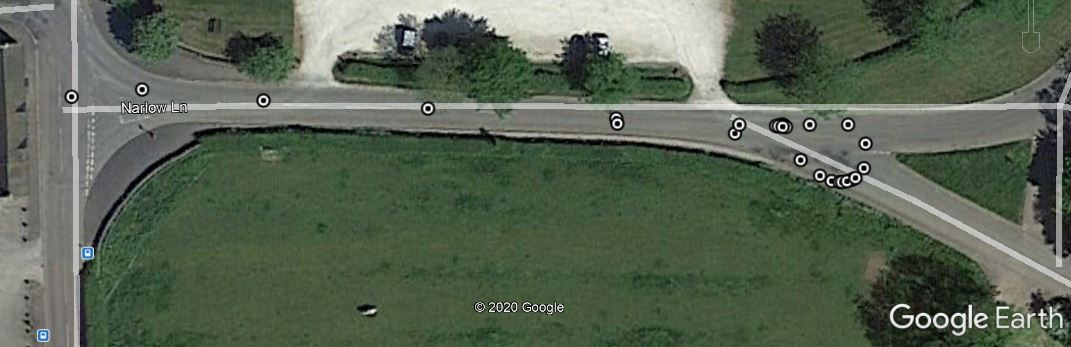

The table this chart was drawn from, first rows:
No of GPS Satellites Available, Time Since Start of Day (seconds), Latitude (degrees), Longitude (degrees), Velocity (km/hr), Heading (degrees), Height (km), Vertical velocity (km/hr), Sample period (seconds), Steering Angle (degrees), Wheel Speed Front Left (rad/sec), Wheel Speed Front Right (rad/sec), Wheel Speed Rear Left (rad/sec), Wheel Speed Rear Right (rad/sec), Yaw Rate (deg/sec), Indicated Vehicle Speed (km/hr), Indicated Longitudinal Acceleration (g), Indicated Lateral Acceleration (g), Handbrake (0 or 1), Gear Requested (Number fof gear employed…, Gear (Number fof gear employed 1-5), Engine Speed (rev/min), Coolant Temperature (degrees), Clutch Position (0 or 1)
139.0, 46658, 53.05, -1.758, 12.5, 57.94, 216.8, -0.06, 0.1, 289.6, 14.99, 12.2, 13.97, 11.09, -33.1, 13.36, 0.04998, -0.2193, 0.0, 2.0, 3.0, 1899, 88.0, 0.0
139.0, 46658, 53.05, -1.758, 13.14, 61.36, 216.8, -0.06, 0.1, 279.9, 15.44, 12.62, 14.52, 11.52, -33.3, 13.87, 0.04998, -0.2397, 0.0, 2.0, 3.0, 1980, 88.0, 0.0
139.0, 46658, 53.05, -1.758, 13.29, 64.35, 216.8, -0.08, 0.1, 264.2, 16.17, 12.94, 14.96, 11.89, -33.1, 14.4, 0.00918, -0.2499, 0.0, 2.0, 3.0, 2050, 88.0, 0.0
139.0, 46658, 53.05, -1.758, 14.05, 70.46, 216.8, -0.08, 0.1, 246.4, 16.32, 13.75, 15.61, 12.54, -32.6, 14.91, 0.0, -0.1693, 0.0, 2.0, 3.0, 2133, 88.0, 0.0
139.0, 46658, 53.05, -1.758, 13.63, 72.28, 216.8, -0.06, 0.1, 229.4, 16.8, 13.99, 16.06, 13.23, -31.6, 15.24, 0.01938, -0.1193, 0.0, 2.0, 3.0, 2282, 88.0, 0.0
139.0, 46658, 53.05, -1.758, 14.36, 72.63, 216.7, -0.08, 0.1, 211.8, 17.15, 14.5, 16.45, 13.71, -30.0, 15.61, 0.02958, -0.1999, 0.0, 2.0, 3.0, 2467, 88.0, 0.0
139.0, 46658, 53.05, -1.758, 15.11, 77.07, 216.7, -0.07, 0.1, 193.6, 17.89, 15.12, 17.08, 14.18, -30.2, 16.26, 0.06936, -0.2295, 0.0, 2.0, 3.0, 2487, 88.0, 0.0
139.0, 46658, 53.05, -1.758, 15.13, 79, 216.7, -0.08, 0.1, 172.3, 18.22, 15.6, 17.4, 14.92, -29.6, 16.84, 0.09996, -0.1999, 0.0, 2.0, 3.0, 2499, 88.0, 0.0
139.0, 46658, 53.05, -1.758, 16.25, 82.37, 216.7, -0.08, 0.1, 149.5, 18.38, 16.07, 17.72, 15.68, -26.2, 17.18, 0.09996, -0.1601, 0.0, 2.0, 3.0, 2541, 88.0, 0.0
139.0, 46658, 53.05, -1.758, 17.23, 85.6, 216.7, -0.1, 0.1, 127.4, 18.76, 16.58, 18.41, 15.98, -24.4, 17.51, 0.09996, -0.1091, 0.0, 2.0, 3.0, 2375, 88.0, 0.0
139.0, 46659, 53.05, -1.758, 17.62, 87.15, 216.7, -0.08, 0.1, 106.9, 19.24, 17.13, 19.02, 16.97, -22.5, 18.02, 0.08976, -0.05916, 0.0, 2.0, 3.0, 2157, 88.0, 0.0
139.0, 46659, 53.05, -1.758, 18.35, 88.36, 216.7, -0.08, 0.1, 90.3, 19.71, 17.88, 19.36, 17.63, -19.5, 18.6, 0.08976, -0.06936, 0.0, 2.0, 3.0, 1870, 88.0, 0.0
138.0, 46659, 53.05, -1.758, 18.66, 90.16, 216.7, -0.08, 0.1, 74.3, 20.24, 18.72, 20.01, 18.48, -17.2, 19.29, 0.1091, -0.1295, 0.0, 2.0, 3.0, 1804, 88.0, 0.0
138.0, 46659, 53.05, -1.758, 19.36, 91.78, 216.6, -0.12, 0.1, 57.2, 20.97, 19.55, 20.62, 19.04, -16.3, 20.03, 0.1193, -0.1295, 0.0, 2.0, 3.0, 1902, 88.0, 0.0
138.0, 46659, 53.05, -1.758, 19.91, 94.18, 216.6, -0.13, 0.1, 39.3, 21.49, 20.15, 21.16, 19.79, -14.6, 20.64, 0.1397, -0.07956, 0.0, 2.0, 3.0, 1997, 88.0, 0.0
138.0, 46659, 53.05, -1.758, 20.72, 96.07, 216.6, -0.14, 0.1, 25.9, 22.06, 21.0, 21.95, 20.73, -12.4, 21.41, 0.1499, -0.04998, 0.0, 2.0, 3.0, 2047, 88.0, 0.0
139.0, 46659, 53.05, -1.758, 21.51, 97.13, 216.6, -0.15, 0.1, 16.4, 22.73, 21.9, 22.47, 21.52, -10.5, 22.1, 0.1499, -0.04998, 0.0, 2.0, 3.0, 2115, 88.0, 0.0
139.0, 46659, 53.05, -1.758, 21.78, 97.56, 216.5, -0.18, 0.1, 4.7, 23.37, 22.43, 23.29, 22.31, -9.9, 22.71, 0.1601, -0.05916, 0.0, 2.0, 3.0, 2181, 88.0, 0.0
139.0, 46659, 53.05, -1.758, 23.02, 98.5, 216.5, -0.17, 0.1, 0.0, 23.95, 23.32, 23.89, 23.17, -8.7, 23.43, 0.1601, -0.02958, 0.0, 2.0, 3.0, 2229, 88.0, 0.0
139.0, 46660, 53.05, -1.758, 23.38, 98.97, 216.4, -0.2, 0.1, 0.0, 24.56, 24.17, 24.32, 23.73, -5.7, 24.06, 0.1499, 0.01938, 0.0, 2.0, 3.0, 2319, 88.0, 0.0
139.0, 46660, 53.05, -1.758, 24.12, 99.84, 216.4, -0.21, 0.1, 0.0, 24.92, 24.63, 24.94, 24.6, -3.2, 24.76, 0.1499, 0.01938, 0.0, 2.0, 3.0, 2381, 88.0, 0.0
139.0, 46660, 53.05, -1.758, 24.86, 100.5, 216.4, -0.2, 0.1, 0.0, 25.56, 25.31, 25.5, 25.3, -2.1, 25.34, 0.1601, 0.03978, 0.0, 2.0, 3.0, 2420, 88.0, 0.0
139.0, 46660, 53.05, -1.758, 25.6, 99.66, 216.4, -0.22, 0.1, 0.0, 26.19, 26.16, 26.17, 26.16, -1.1, 26.06, 0.1499, 0.05916, 0.0, 2.0, 3.0, 2471, 88.0, 0.0
139.0, 46660, 53.05, -1.758, 26.39, 100.3, 216.3, -0.24, 0.1, 0.0, 26.91, 26.91, 26.75, 26.7, 0.1, 26.78, 0.1499, 0.01938, 0.0, 2.0, 3.0, 2497, 88.0, 0.0
139.0, 46660, 53.05, -1.758, 26.82, 99.9, 216.3, -0.25, 0.1, 0.0, 27.77, 27.79, 27.67, 27.66, 0.5, 27.48, 0.1499, 0.03978, 0.0, 2.0, 3.0, 2518, 88.0, 0.0
139.0, 46660, 53.05, -1.758, 27.64, 99.76, 216.2, -0.26, 0.1, 0.0, 28.43, 28.44, 28.24, 28.28, 0.5, 28.33, 0.1499, 0.00918, 0.0, 2.0, 3.0, 2546, 88.0, 0.0
139.0, 46660, 53.05, -1.758, 28.16, 99.96, 216.2, -0.26, 0.1, 0.0, 28.97, 29.02, 28.87, 28.78, 0.0, 28.87, 0.1499, -0.02958, 0.0, 2.0, 3.0, 2585, 88.0, 0.0
139.0, 46660, 53.05, -1.758, 28.63, 100.3, 216.2, -0.28, 0.1, 0.0, 29.67, 29.6, 29.63, 29.47, -0.5, 29.53, 0.1499, 0.0, 0.0, 3.0, 3.0, 2634, 88.0, 0.0
139.0, 46660, 53.05, -1.758, 29.73, 100.3, 216.1, -0.29, 0.1, 0.0, 30.21, 30.18, 30.13, 30.19, -0.4, 29.97, 0.1397, 0.01938, 0.0, 3.0, 3.0, 2667, 88.0, 0.0
139.0, 46660, 53.05, -1.758, 30.26, 100.3, 216.1, -0.27, 0.1, 0.0, 30.99, 30.97, 30.87, 30.87, 0.0, 30.88, 0.1295, 0.00918, 0.0, 3.0, 3.0, 2698, 88.0, 0.0
139.0, 46661, 53.05, -1.758, 30.31, 100.1, 216.1, -0.3, 0.1, 0.0, 31.54, 31.51, 31.37, 31.31, -0.1, 31.28, 0.1295, 0.0, 0.0, 3.0, 3.0, 2715, 88.0, 0.0
139.0, 46661, 53.05, -1.758, 31.43, 100.6, 216, -0.31, 0.1, 0.0, 31.94, 31.9, 31.83, 31.95, 0.5, 31.78, 0.1193, 0.1193, 0.0, 3.0, 3.0, 2763, 88.0, 0.0
139.0, 46661, 53.05, -1.758, 31.85, 98.8, 215.9, -0.34, 0.1, 0.0, 32.43, 32.51, 32.21, 32.49, 1.2, 32.24, 0.08976, 0.04998, 0.0, 3.0, 3.0, 2803, 88.0, 0.0
139.0, 46661, 53.05, -1.758, 32.23, 99.92, 215.9, -0.33, 0.1, 0.0, 32.93, 33.2, 33.22, 33.06, 2.3, 33.02, 0.07956, 0.05916, 0.0, 3.0, 3.0, 2469, 88.0, 0.0
139.0, 46661, 53.05, -1.758, 32.31, 99.87, 215.9, -0.33, 0.1, 0.0, 33.47, 33.58, 32.41, 33.1, 2.2, 33.32, 0.08976, 0.1091, 0.0, 3.0, 3.0, 2176, 88.0, 0.0
138.0, 46661, 53.05, -1.758, 33.1, 98.52, 215.8, -0.34, 0.1, 0.0, 33.45, 33.8, 33.4, 33.77, 3.4, 33.49, 0.1193, 0.06936, 0.0, 3.0, 3.0, 1969, 88.0, 0.0
138.0, 46661, 53.05, -1.758, 34.12, 98.8, 215.8, -0.32, 0.1, 0.0, 34.14, 34.42, 34.31, 34.55, 2.8, 34.18, 0.1091, 0.02958, 0.0, 3.0, 3.0, 1975, 88.0, 0.0
138.0, 46661, 53.05, -1.758, 34.15, 99.07, 215.8, -0.33, 0.1, 0.0, 34.84, 35.13, 34.88, 35.0, 2.3, 34.87, 0.1091, 0.03978, 0.0, 3.0, 3.0, 1999, 88.0, 0.0
138.0, 46661, 53.05, -1.758, 34.53, 98.29, 215.7, -0.34, 0.1, 0.0, 35.46, 35.69, 34.59, 34.89, 2.4, 35.44, 0.09996, 0.03978, 0.0, 3.0, 3.0, 2043, 88.0, 0.0
139.0, 46662, 53.05, -1.758, 34.93, 98.43, 215.6, -0.36, 0.1, 0.0, 35.82, 36.18, 35.78, 36.15, 3.0, 35.91, 0.1295, 0.03978, 0.0, 3.0, 3.0, 2057, 88.0, 0.0
139.0, 46662, 53.05, -1.758, 36.05, 98.11, 215.6, -0.36, 0.1, 0.0, 36.77, 36.55, 36.49, 36.88, 1.8, 36.42, 0.1193, 0.03978, 0.0, 3.0, 3.0, 2091, 88.0, 0.0
139.0, 46662, 53.05, -1.758, 36.2, 97.76, 215.6, -0.35, 0.1, 0.0, 37.07, 37.14, 37.07, 37.06, 1.2, 36.99, 0.1193, 0.01938, 0.0, 3.0, 3.0, 2126, 88.0, 0.0
139.0, 46662, 53.05, -1.758, 36.81, 97.19, 215.5, -0.36, 0.1, 0.0, 37.78, 37.74, 37.34, 37.45, 0.2, 37.54, 0.1193, 0.0, 0.0, 3.0, 3.0, 2162, 88.0, 0.0
139.0, 46662, 53.05, -1.758, 37.53, 97.49, 215.5, -0.36, 0.1, 0.0, 38.22, 38.3, 38.43, 38.36, 0.7, 37.93, 0.1295, 0.00918, 0.0, 3.0, 3.0, 2185, 88.0, 0.0
139.0, 46662, 53.05, -1.758, 38.06, 97.46, 215.4, -0.38, 0.1, 0.0, 38.73, 38.69, 38.46, 38.52, 0.3, 38.54, 0.1193, 0.0, 0.0, 3.0, 3.0, 2205, 88.0, 0.0
139.0, 46662, 53.05, -1.758, 38.57, 97.31, 215.4, -0.37, 0.1, 0.0, 39.26, 39.2, 39.31, 39.09, 0.6, 39.09, 0.1091, -0.01938, 0.0, 3.0, 3.0, 2247, 88.0, 0.0
139.0, 46662, 53.05, -1.758, 39.27, 97.9, 215.3, -0.38, 0.1, 0.0, 39.83, 39.87, 39.73, 39.66, 0.2, 39.65, 0.1193, 0.0, 0.0, 3.0, 3.0, 2285, 88.0, 0.0
139.0, 46662, 53.05, -1.758, 39.61, 97.73, 215.2, -0.4, 0.1, 0.0, 40.39, 40.46, 40.09, 40.3, 0.5, 40.16, 0.1193, 0.02958, 0.0, 3.0, 3.0, 2304, 88.0, 0.0
139.0, 46662, 53.05, -1.758, 40.13, 97.51, 215.2, -0.42, 0.1, 0.0, 40.93, 40.9, 40.8, 40.74, 0.6, 40.78, 0.1091, 0.01938, 0.0, 3.0, 3.0, 2316, 88.0, 0.0
139.0, 46662, 53.05, -1.758, 40.86, 97.34, 215.1, -0.43, 0.1, 0.0, 41.53, 41.52, 41.42, 41.13, 0.9, 41.38, 0.1091, 0.03978, 0.0, 3.0, 3.0, 2360, 88.0, 0.0
139.0, 46663, 53.05, -1.758, 41.33, 97.98, 215.1, -0.43, 0.1, 0.0, 41.96, 41.96, 41.7, 42.02, 2.0, 41.9, 0.09996, 0.07956, 0.0, 3.0, 3.0, 2377, 88.0, 0.0
139.0, 46663, 53.05, -1.758, 41.79, 97.19, 215.0, -0.45, 0.1, 0.0, 42.5, 42.62, 42.36, 42.62, 2.1, 42.53, 0.09996, 0.05916, 0.0, 3.0, 3.0, 2424, 88.0, 0.0
139.0, 46663, 53.05, -1.758, 42.23, 96.76, 214.9, -0.48, 0.1, 0.0, 43.08, 43.23, 42.91, 43.02, 1.2, 42.98, 0.1091, 0.03978, 0.0, 3.0, 3.0, 2440, 88.0, 0.0
139.0, 46663, 53.05, -1.758, 42.91, 97.03, 214.9, -0.48, 0.1, 0.0, 43.4, 43.59, 43.4, 43.58, 0.8, 43.44, 0.1091, 0.01938, 0.0, 3.0, 3.0, 2485, 88.0, 0.0
139.0, 46663, 53.05, -1.758, 43.19, 96.4, 214.8, -0.49, 0.1, 0.0, 44.1, 44.05, 44.21, 44.0, 0.1, 43.96, 0.1091, 0.0, 0.0, 3.0, 3.0, 2522, 88.0, 0.0
139.0, 46663, 53.05, -1.758, 43.69, 96.61, 214.8, -0.49, 0.1, 0.0, 44.74, 44.69, 44.54, 44.29, -0.2, 44.51, 0.1091, -0.00918, 0.0, 3.0, 3.0, 2532, 88.0, 0.0
139.0, 46663, 53.05, -1.758, 44.46, 96.75, 214.7, -0.51, 0.1, 0.0, 45.06, 45.07, 45.12, 45.08, 0.2, 44.99, 0.09996, 0.0, 0.0, 3.0, 3.0, 2560, 88.0, 0.0
139.0, 46663, 53.05, -1.757, 44.96, 97.12, 214.7, -0.5, 0.1, 0.0, 45.66, 45.58, 45.53, 45.38, 0.0, 45.45, 0.09996, 0.0, 0.0, 3.0, 3.0, 2584, 88.0, 0.0
139.0, 46663, 53.05, -1.757, 45.53, 96.6, 214.6, -0.54, 0.1, 0.0, 46.18, 46.2, 46.05, 45.81, -0.2, 46.03, 0.08976, 0.0, 0.0, 3.0, 3.0, 2632, 88.0, 0.0
139.0, 46664, 53.05, -1.757, 45.14, 97.25, 214.5, -0.55, 0.1, 0.0, 46.71, 46.59, 46.47, 46.46, -0.3, 46.5, 0.08976, 0.0, 0.0, 4.0, 3.0, 2651, 88.0, 0.0
... 586 more rows
